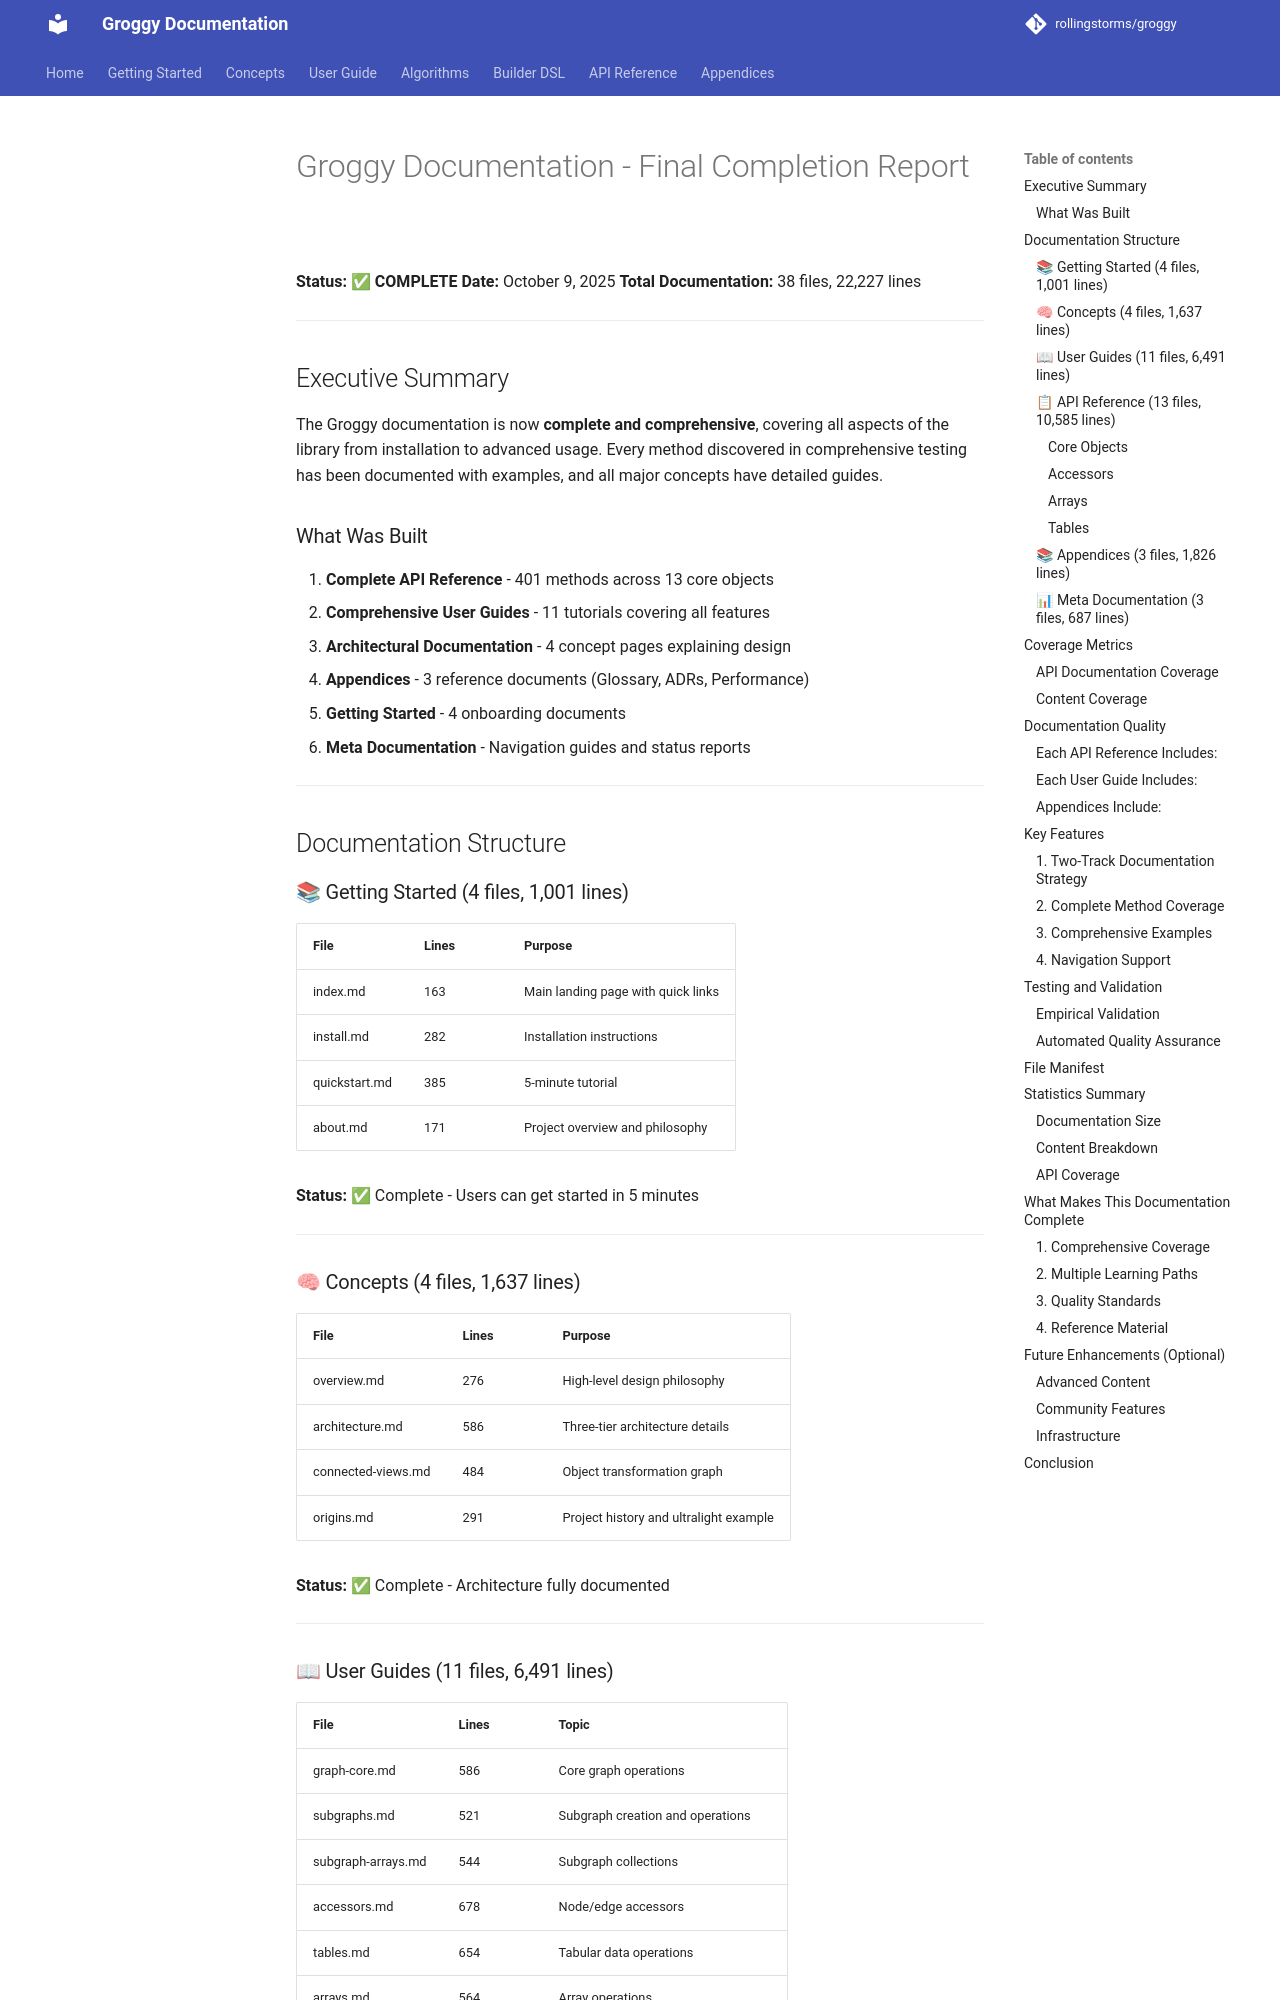

repository: rollingstorms/groggy · page: FINAL_COMPLETION_REPORT/index.html · generator: mkdocs

# Groggy Documentation - Final Completion Report

**Status:** ✅ **COMPLETE**
**Date:** October 9, 2025
**Total Documentation:** 38 files, 22,227 lines

---

## Executive Summary

The Groggy documentation is now **complete and comprehensive**, covering all aspects of the library from installation to advanced usage. Every method discovered in comprehensive testing has been documented with examples, and all major concepts have detailed guides.

### What Was Built

1. **Complete API Reference** - 401 methods across 13 core objects
2. **Comprehensive User Guides** - 11 tutorials covering all features
3. **Architectural Documentation** - 4 concept pages explaining design
4. **Appendices** - 3 reference documents (Glossary, ADRs, Performance)
5. **Getting Started** - 4 onboarding documents
6. **Meta Documentation** - Navigation guides and status reports

---

## Documentation Structure

### 📚 Getting Started (4 files, 1,001 lines)

| File | Lines | Purpose |
|------|-------|---------|
| index.md | 163 | Main landing page with quick links |
| install.md | 282 | Installation instructions |
| quickstart.md | 385 | 5-minute tutorial |
| about.md | 171 | Project overview and philosophy |

**Status:** ✅ Complete - Users can get started in 5 minutes

---

### 🧠 Concepts (4 files, 1,637 lines)

| File | Lines | Purpose |
|------|-------|---------|
| overview.md | 276 | High-level design philosophy |
| architecture.md | 586 | Three-tier architecture details |
| connected-views.md | 484 | Object transformation graph |
| origins.md | 291 | Project history and ultralight example |

**Status:** ✅ Complete - Architecture fully documented

---
